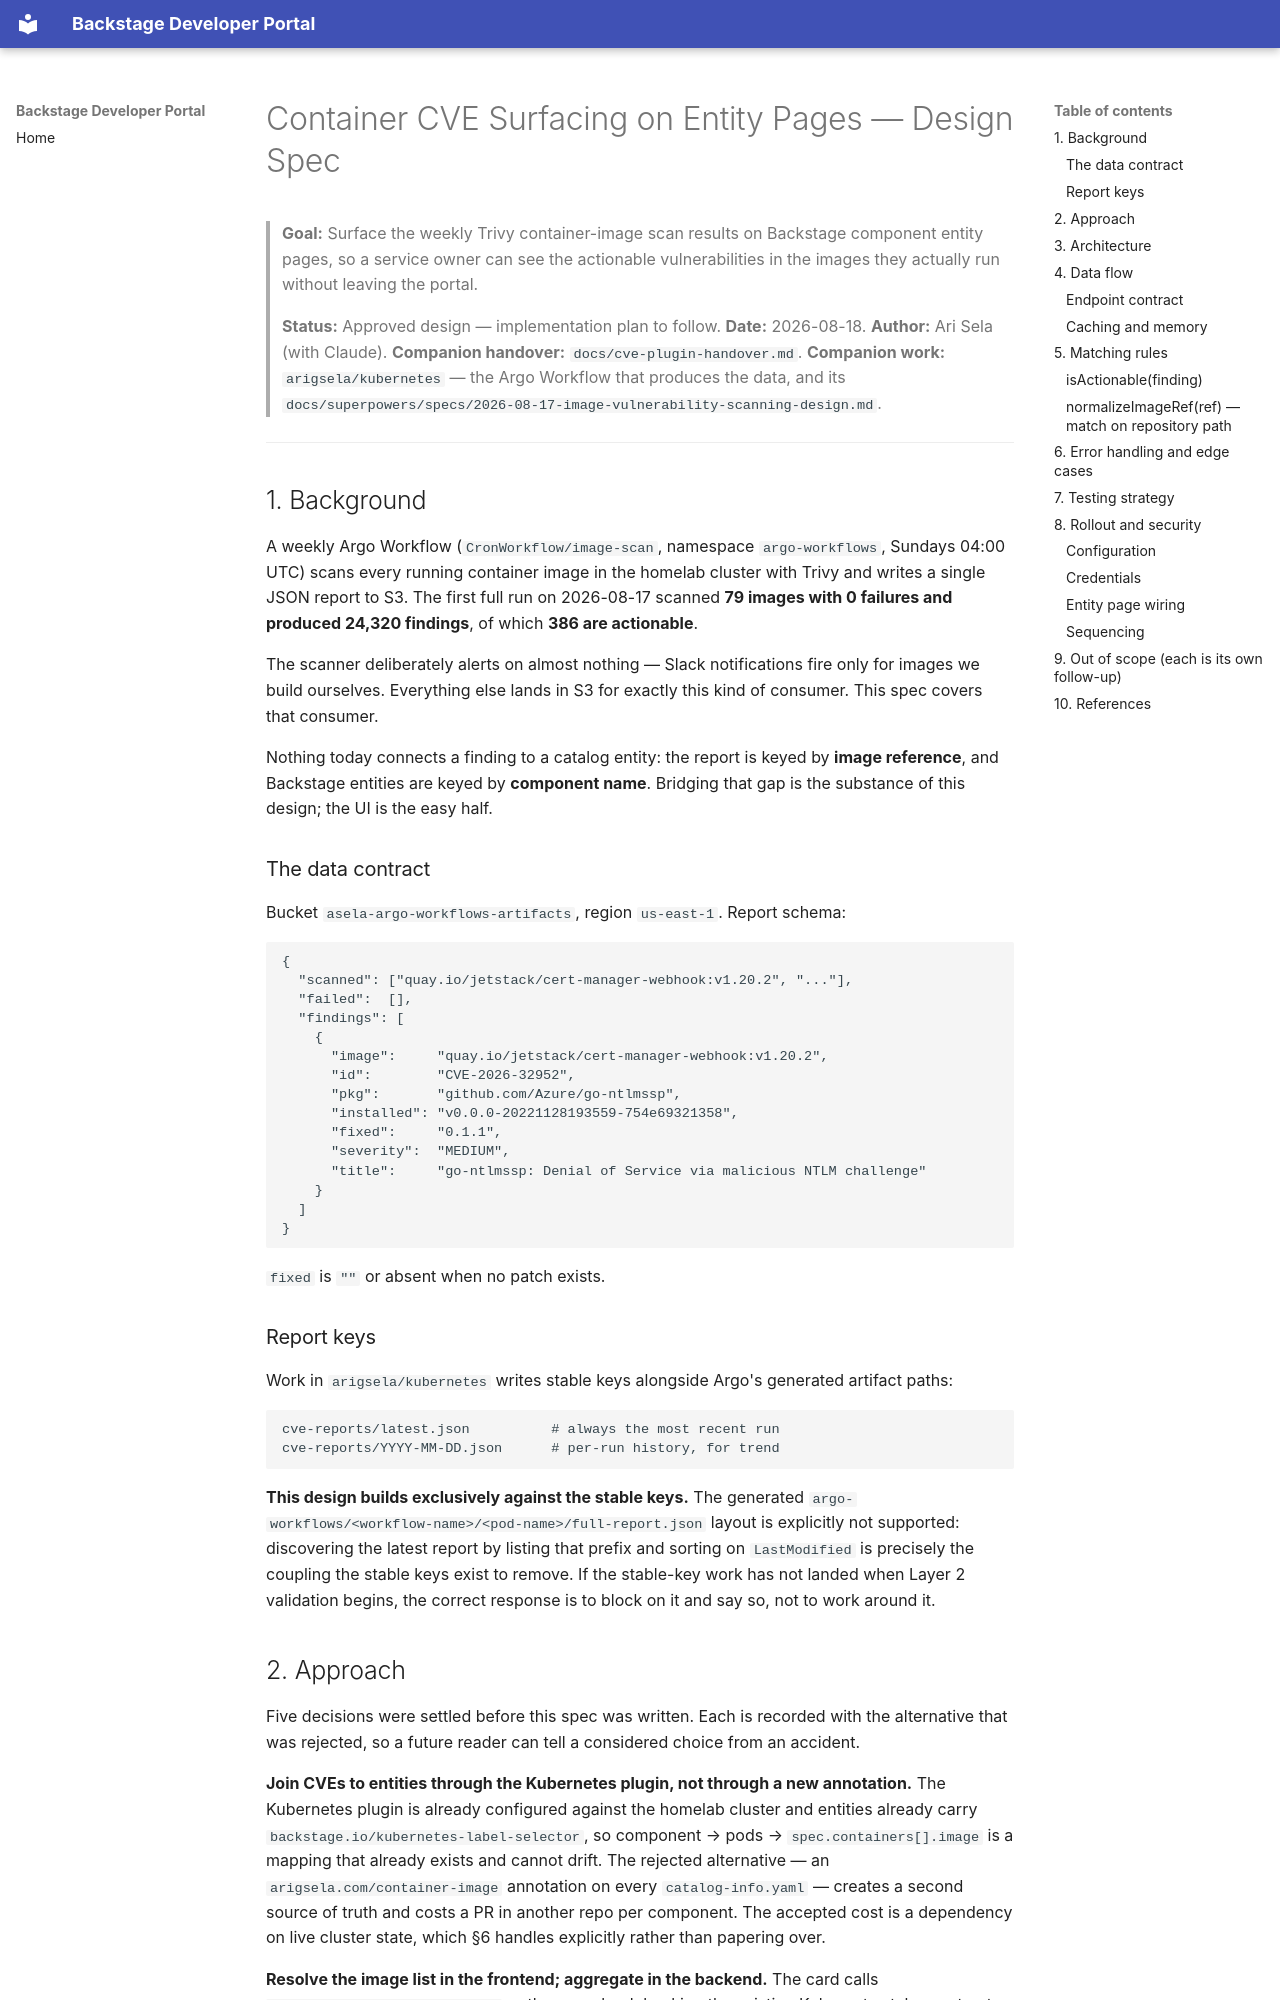

repository: arigsela/backstage · page: superpowers/specs/2026-08-18-container-cve-surfacing-design/index.html · generator: mkdocs

# Container CVE Surfacing on Entity Pages — Design Spec

> **Goal:** Surface the weekly Trivy container-image scan results on Backstage
> component entity pages, so a service owner can see the actionable
> vulnerabilities in the images they actually run without leaving the portal.
>
> **Status:** Approved design — implementation plan to follow.
> **Date:** 2026-08-18.
> **Author:** Ari Sela (with Claude).
> **Companion handover:** `docs/cve-plugin-handover.md`.
> **Companion work:** `arigsela/kubernetes` — the Argo Workflow that produces
> the data, and its
> `docs/superpowers/specs/2026-08-17-image-vulnerability-scanning-design.md`.

---

## 1. Background

A weekly Argo Workflow (`CronWorkflow/image-scan`, namespace `argo-workflows`,
Sundays 04:00 UTC) scans every running container image in the homelab cluster
with Trivy and writes a single JSON report to S3. The first full run on
2026-08-17 scanned **79 images with 0 failures and produced 24,320 findings**,
of which **386 are actionable**.

The scanner deliberately alerts on almost nothing — Slack notifications fire
only for images we build ourselves. Everything else lands in S3 for exactly
this kind of consumer. This spec covers that consumer.

Nothing today connects a finding to a catalog entity: the report is keyed by
**image reference**, and Backstage entities are keyed by **component name**.
Bridging that gap is the substance of this design; the UI is the easy half.

### The data contract

Bucket `asela-argo-workflows-artifacts`, region `us-east-1`. Report schema:

```json
{
  "scanned": ["quay.io/jetstack/cert-manager-webhook:v1.20.2", "..."],
  "failed":  [],
  "findings": [
    {
      "image":     "quay.io/jetstack/cert-manager-webhook:v1.20.2",
      "id":        "CVE-2026-32952",
      "pkg":       "github.com/Azure/go-ntlmssp",
      "installed": "v0.0.0-20221128193559-754e69321358",
      "fixed":     "0.1.1",
      "severity":  "MEDIUM",
      "title":     "go-ntlmssp: Denial of Service via malicious NTLM challenge"
    }
  ]
}
```

`fixed` is `""` or absent when no patch exists.

### Report keys

Work in `arigsela/kubernetes` writes stable keys alongside Argo's generated
artifact paths:

```
cve-reports/latest.json          # always the most recent run
cve-reports/YYYY-MM-DD.json      # per-run history, for trend
```

**This design builds exclusively against the stable keys.** The generated
`argo-workflows/<workflow-name>/<pod-name>/full-report.json` layout is
explicitly not supported: discovering the latest report by listing that prefix
and sorting on `LastModified` is precisely the coupling the stable keys exist
to remove. If the stable-key work has not landed when Layer 2 validation
begins, the correct response is to block on it and say so, not to work around
it.
